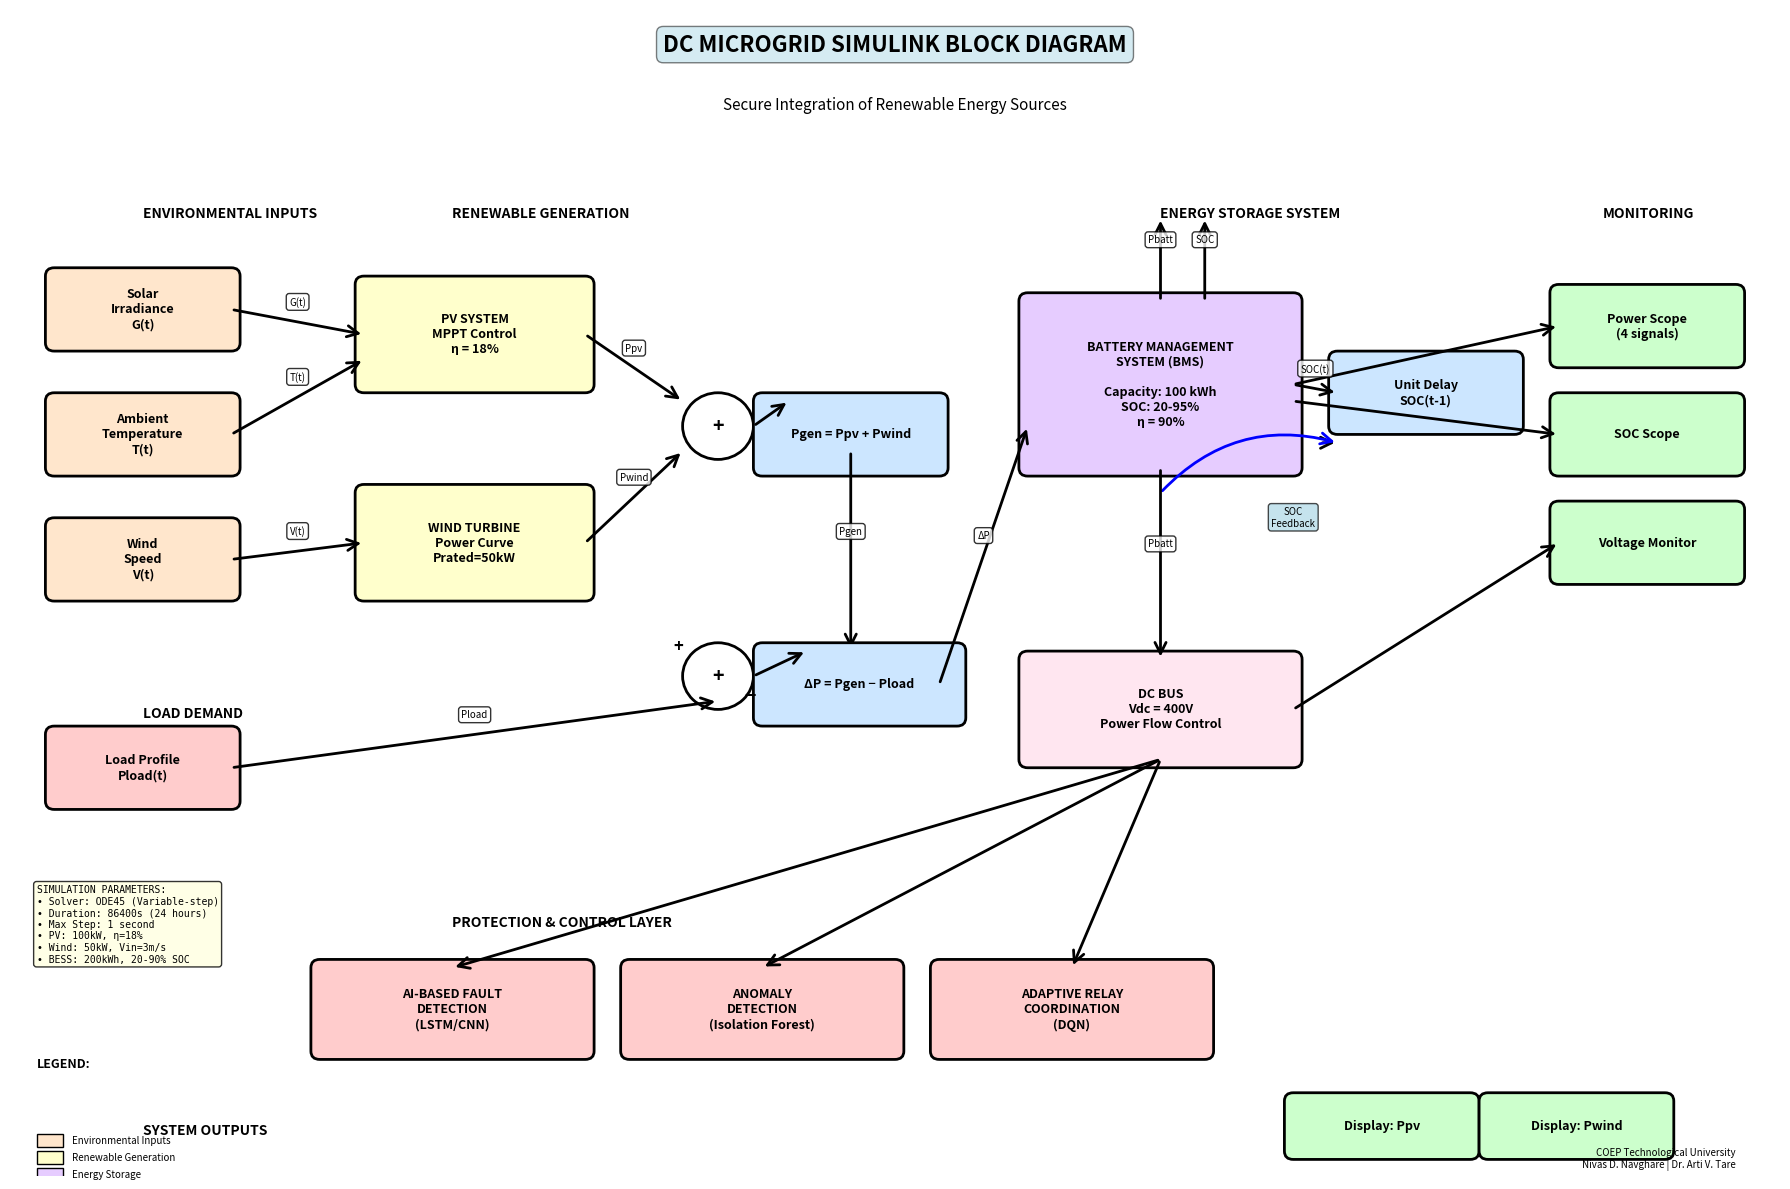

Here is the Python script that generated this plot: (Note: this script raises an exception after producing the figure.)
import matplotlib.pyplot as plt
import matplotlib.patches as patches
from matplotlib.patches import FancyBboxPatch, FancyArrowPatch
import numpy as np

# Create figure
fig, ax = plt.subplots(1, 1, figsize=(18, 12))
ax.set_xlim(0, 20)
ax.set_ylim(0, 14)
ax.axis('off')

# Define colors
color_input = '#FFE6CC'
color_renewable = '#FFFFCC'
color_storage = '#E6CCFF'
color_control = '#CCE6FF'
color_output = '#CCFFCC'
color_load = '#FFCCCC'

def create_block(ax, x, y, width, height, text, color, style='round'):
    """Create a block with text"""
    if style == 'round':
        box = FancyBboxPatch((x, y), width, height,
                            boxstyle="round,pad=0.1", 
                            edgecolor='black', 
                            facecolor=color,
                            linewidth=2)
    else:
        box = patches.Rectangle((x, y), width, height,
                               edgecolor='black',
                               facecolor=color,
                               linewidth=2)
    ax.add_patch(box)
    ax.text(x + width/2, y + height/2, text,
           ha='center', va='center',
           fontsize=9, fontweight='bold',
           wrap=True)

def create_arrow(ax, x1, y1, x2, y2, label='', style='->'):
    """Create an arrow between blocks"""
    arrow = FancyArrowPatch((x1, y1), (x2, y2),
                          arrowstyle=style,
                          color='black',
                          linewidth=2,
                          mutation_scale=20)
    ax.add_patch(arrow)
    if label:
        mid_x, mid_y = (x1 + x2) / 2, (y1 + y2) / 2
        ax.text(mid_x, mid_y + 0.2, label,
               fontsize=7, ha='center',
               bbox=dict(boxstyle='round', facecolor='white', alpha=0.8))

def create_sum_block(ax, x, y, size=0.4):
    """Create summation block"""
    circle = patches.Circle((x, y), size, 
                          edgecolor='black', 
                          facecolor='white',
                          linewidth=2)
    ax.add_patch(circle)
    ax.text(x, y, '+', ha='center', va='center', fontsize=14, fontweight='bold')

# Title
ax.text(10, 13.5, 'DC MICROGRID SIMULINK BLOCK DIAGRAM', 
       ha='center', fontsize=16, fontweight='bold',
       bbox=dict(boxstyle='round', facecolor='lightblue', alpha=0.5))

# Subtitle
ax.text(10, 12.8, 'Secure Integration of Renewable Energy Sources', 
       ha='center', fontsize=11, style='italic')

# ========== ENVIRONMENTAL INPUTS ==========
ax.text(1.5, 11.5, 'ENVIRONMENTAL INPUTS', fontsize=10, fontweight='bold')

create_block(ax, 0.5, 10, 2, 0.8, 'Solar\nIrradiance\nG(t)', color_input)
create_block(ax, 0.5, 8.5, 2, 0.8, 'Ambient\nTemperature\nT(t)', color_input)
create_block(ax, 0.5, 7, 2, 0.8, 'Wind\nSpeed\nV(t)', color_input)

# ========== RENEWABLE GENERATION ==========
ax.text(5, 11.5, 'RENEWABLE GENERATION', fontsize=10, fontweight='bold')

# PV System
create_block(ax, 4, 9.5, 2.5, 1.2, 'PV SYSTEM\nMPPT Control\nη = 18%', color_renewable)
create_arrow(ax, 2.5, 10.4, 4, 10.1, 'G(t)')
create_arrow(ax, 2.5, 8.9, 4, 9.8, 'T(t)')

# Wind Turbine
create_block(ax, 4, 7, 2.5, 1.2, 'WIND TURBINE\nPower Curve\nPrated=50kW', color_renewable)
create_arrow(ax, 2.5, 7.4, 4, 7.6, 'V(t)')

# ========== POWER SUMMATION ==========
create_sum_block(ax, 8, 9)
create_arrow(ax, 6.5, 10.1, 7.6, 9.3, 'Ppv')
create_arrow(ax, 6.5, 7.6, 7.6, 8.7, 'Pwind')

# Total Generation block
create_block(ax, 8.5, 8.5, 2, 0.8, 'Pgen = Ppv + Pwind', color_control)
create_arrow(ax, 8.4, 9, 8.8, 9.3)

# ========== LOAD DEMAND ==========
ax.text(1.5, 5.5, 'LOAD DEMAND', fontsize=10, fontweight='bold')
create_block(ax, 0.5, 4.5, 2, 0.8, 'Load Profile\nPload(t)', color_load)

# ========== POWER BALANCE ==========
create_sum_block(ax, 8, 6)
ax.text(7.5, 6.3, '+', fontsize=12, fontweight='bold')
ax.text(8.3, 5.7, '−', fontsize=14, fontweight='bold')

create_arrow(ax, 9.5, 8.7, 9.5, 6.3, 'Pgen')
create_arrow(ax, 2.5, 4.9, 8, 5.7, 'Pload')

# Power deficit/surplus
create_block(ax, 8.5, 5.5, 2.2, 0.8, 'ΔP = Pgen − Pload', color_control)
create_arrow(ax, 8.4, 6, 9, 6.3)

# ========== BATTERY MANAGEMENT SYSTEM ==========
ax.text(13, 11.5, 'ENERGY STORAGE SYSTEM', fontsize=10, fontweight='bold')

create_block(ax, 11.5, 8.5, 3, 2, 'BATTERY MANAGEMENT\nSYSTEM (BMS)\n\nCapacity: 100 kWh\nSOC: 20-95%\nη = 90%', color_storage)

create_arrow(ax, 10.5, 5.9, 11.5, 9, 'ΔP')

# SOC Feedback
create_block(ax, 15, 9, 2, 0.8, 'Unit Delay\nSOC(t-1)', color_control)
create_arrow(ax, 14.5, 9.5, 15, 9.4, 'SOC(t)')
create_arrow(ax, 15, 8.8, 14.8, 8.8, '', style='<-')
ax.add_patch(FancyArrowPatch((15, 8.8), (13, 8.2),
                            connectionstyle="arc3,rad=.3",
                            arrowstyle='<-',
                            color='blue',
                            linewidth=2,
                            mutation_scale=20))
ax.text(14.5, 7.8, 'SOC\nFeedback', fontsize=7, ha='center',
       bbox=dict(boxstyle='round', facecolor='lightblue', alpha=0.7))

# Battery outputs
create_arrow(ax, 13, 10.5, 13, 11.5, 'Pbatt')
create_arrow(ax, 13.5, 10.5, 13.5, 11.5, 'SOC')

# ========== DC BUS ==========
create_block(ax, 11.5, 5, 3, 1.2, 'DC BUS\nVdc = 400V\nPower Flow Control', '#FFE6F0')

# Connection to DC bus
create_arrow(ax, 13, 8.5, 13, 6.2, 'Pbatt')

# ========== MONITORING & CONTROL ==========
ax.text(18, 11.5, 'MONITORING', fontsize=10, fontweight='bold')

# Scopes
create_block(ax, 17.5, 9.8, 2, 0.8, 'Power Scope\n(4 signals)', color_output)
create_block(ax, 17.5, 8.5, 2, 0.8, 'SOC Scope', color_output)
create_block(ax, 17.5, 7.2, 2, 0.8, 'Voltage Monitor', color_output)

create_arrow(ax, 14.5, 9.5, 17.5, 10.2)
create_arrow(ax, 14.5, 9.3, 17.5, 8.9)
create_arrow(ax, 14.5, 5.6, 17.5, 7.6)

# ========== PROTECTION SYSTEM ==========
ax.text(5, 3, 'PROTECTION & CONTROL LAYER', fontsize=10, fontweight='bold')

create_block(ax, 3.5, 1.5, 3, 1, 'AI-BASED FAULT\nDETECTION\n(LSTM/CNN)', '#FFCCCC')
create_block(ax, 7, 1.5, 3, 1, 'ANOMALY\nDETECTION\n(Isolation Forest)', '#FFCCCC')
create_block(ax, 10.5, 1.5, 3, 1, 'ADAPTIVE RELAY\nCOORDINATION\n(DQN)', '#FFCCCC')

# Monitoring connections
create_arrow(ax, 13, 5, 5, 2.5)
create_arrow(ax, 13, 5, 8.5, 2.5)
create_arrow(ax, 13, 5, 12, 2.5)

# ========== SYSTEM OUTPUTS ==========
ax.text(1.5, 0.5, 'SYSTEM OUTPUTS', fontsize=10, fontweight='bold')

create_block(ax, 14.5, 0.3, 2, 0.6, 'Display: Ppv', color_output)
create_block(ax, 16.7, 0.3, 2, 0.6, 'Display: Pwind', color_output)

# ========== ANNOTATIONS ==========
# Legend
legend_y = 0.5
ax.text(0.3, legend_y+0.8, 'LEGEND:', fontsize=9, fontweight='bold')
patches_list = [
    (color_input, 'Environmental Inputs'),
    (color_renewable, 'Renewable Generation'),
    (color_storage, 'Energy Storage'),
    (color_control, 'Control Blocks'),
    (color_load, 'Load'),
    (color_output, 'Monitoring/Display')
]

y_offset = legend_y
for color, label in patches_list[:3]:
    rect = patches.Rectangle((0.3, y_offset-0.15), 0.3, 0.15,
                            facecolor=color, edgecolor='black', linewidth=1)
    ax.add_patch(rect)
    ax.text(0.7, y_offset-0.075, label, fontsize=7, va='center')
    y_offset -= 0.2

# Information box
info_text = """SIMULATION PARAMETERS:
• Solver: ODE45 (Variable-step)
• Duration: 86400s (24 hours)
• Max Step: 1 second
• PV: 100kW, η=18%
• Wind: 50kW, Vin=3m/s
• BESS: 200kWh, 20-90% SOC"""

ax.text(0.3, 3.5, info_text, fontsize=7,
       bbox=dict(boxstyle='round', facecolor='lightyellow', alpha=0.8),
       family='monospace', verticalalignment='top')

# Add grid reference
ax.text(19.5, 0.1, 'COEP Technological University\nNivas D. Navghare | Dr. Arti V. Tare', 
       fontsize=7, ha='right', style='italic')

plt.tight_layout()
plt.savefig('results/matlab_style/simulink_block_diagram.png', 
           dpi=300, bbox_inches='tight', facecolor='white')
print("✓ Simulink block diagram created: results/matlab_style/simulink_block_diagram.png")
plt.close()

print("\n" + "="*70)
print("SIMULINK BLOCK DIAGRAM GENERATED")
print("="*70)
print("\nThe diagram shows:")
print("  • Environmental input blocks (Solar, Temperature, Wind)")
print("  • PV System with MPPT control")
print("  • Wind Turbine with power curve model")
print("  • Power summation and balance calculation")
print("  • Battery Management System with SOC tracking")
print("  • DC Bus voltage control")
print("  • Real-time monitoring scopes")
print("  • AI-based protection layer")
print("  • Display blocks for outputs")
print("="*70)
